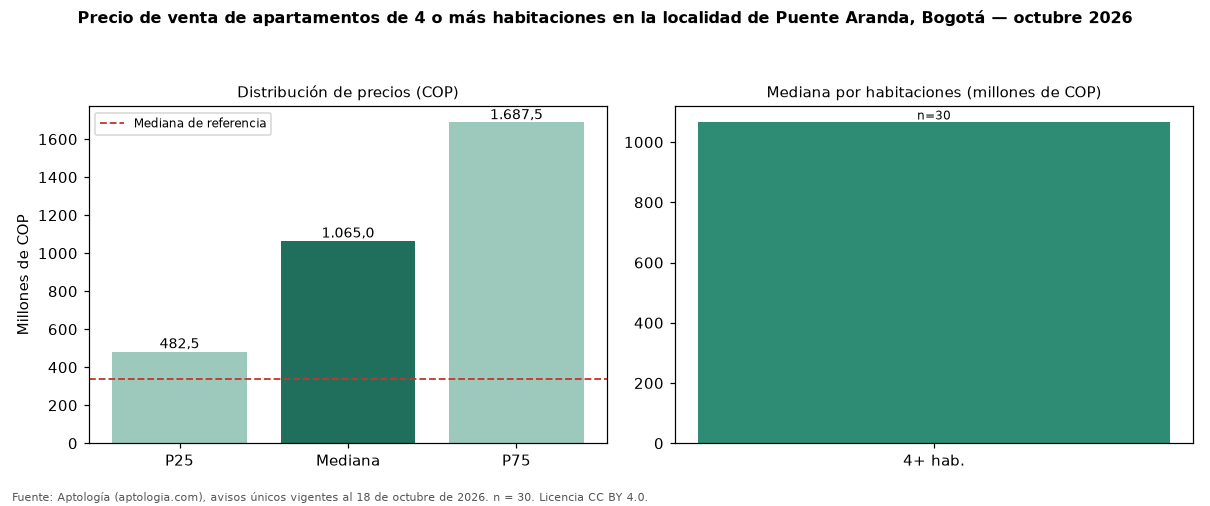

Source data for this figure (header and first rows):
seccion, metrica, valor_cop, n
precio, p25, 482500000, 30
precio, mediana, 1065000000, 30
precio, p75, 1687500000, 30
cop_por_m2, p25, 4473469, 30
cop_por_m2, mediana, 7685374, 30
cop_por_m2, p75, 8398269, 30
area, area_mediana_m2, 158.6, 30
habitaciones, 4+, 1065000000, 30
administracion, mediana, 770000, 25
estrato, moda, 5, 
parqueadero, porcentaje_con_parqueadero, 86.7, 30
referencia, mediana_referencia, 337775000, 400
referencia, mediana_cop_por_m2_referencia, 7261500, 400
